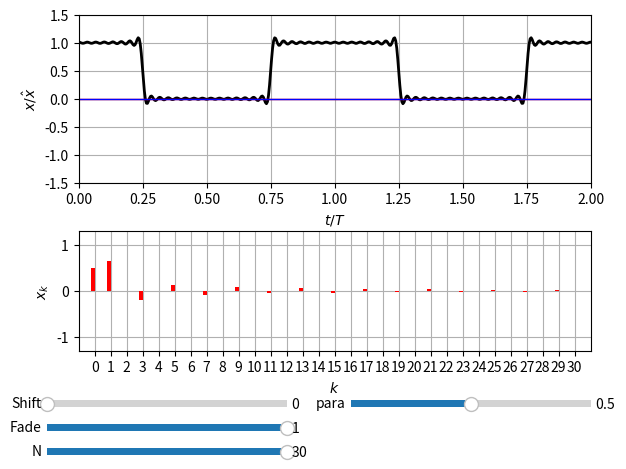

Here is the Python script that generated this plot:
import matplotlib.pyplot as plt
import numpy as np
#import math
from matplotlib.widgets import Button, Slider


# The parametrized function to be plotted
def fun(t, amplitude, frequency):
    return amplitude * np.sin(2 * np.pi * frequency * t)


f = 1;
#t = np.arange(0, 1, 0.005);
t = np.linspace(0.00, 2.0, 500)

fading = np.linspace(0.00, 1.0, 10)

N = 30;

k = np.arange(0, N+1)


#Rechteckfunktion
def rect(k, A=1):
    ak = 0*k.astype(np.float64);
    bk = np.append(0, (A * 4/np.pi * ((k[1:]%2) == 1) * 1/k[1:]));    
    return ak,bk

#Rechteckpuls, Tastgrad d
def pulse(k, d=0.5, A=1):
    ak = 2*d*np.sinc(k*d)
    ak[0]=d
    bk = 0*k.astype(np.float64);
    bk = A*bk
    return ak,bk

#Symmetrischer Rechteckpuls
def symmPulse(k, alpha=30, A=1):
    ak = 0*k.astype(np.float64);
    alpha = alpha * np.pi /180 
    bk = np.append(0, (A * 4/np.pi * np.cos(k[1:]*alpha) * ((k[1:]%2) == 1) * 1/k[1:]));
    return ak,bk


#Betrag
#ck = np.sqrt(np.square(ak) + np.square(bk))


fig, (ax_x, ax_bar) = plt.subplots(2, 1)

line_fade, = ax_x.plot(t, 0*t ,'k-', linewidth=2);
line_cos, = ax_x.plot(t, 0*t ,'r-', linewidth=1);
line_sin, = ax_x.plot(t, 0*t ,'b-', linewidth=1);
ax_x.set_axisbelow(True)
ax_x.grid(1)
ax_x.set_xlim(0, 2)
ax_x.set_ylim(-1.5, 1.5)
ax_x.set_xlabel("$t  /  T$")
ax_x.set_ylabel("$x  /  \hat{x}$")
ax_x.set_position([0.125,0.6,0.8,0.35])


bar_coeff_cos =  ax_bar.bar(k-0.1, k*0, 0.2, color='red'); 
bar_coeff_sin = ax_bar.bar(k+0.1, k*0, 0.2, color='blue'); 
#bar_coeff_abs = ax_bar.bar(k, k*0, 0.2, color='black'); 
ax_bar.set_axisbelow(True)
ax_bar.grid(1)


ax_bar.set_xlim(-1, N+1)
#ax_bar.set_ylim(0, 1.3)
ax_bar.set_ylim(-1.3, 1.3)

ax_bar.set_xticks(k)

ax_bar.set_xlabel("$k$")
ax_bar.set_ylabel("$x_k$")
ax_bar.set_position([0.125,0.25,0.8,0.25])

#Sliders
#see: https://matplotlib.org/stable/gallery/widgets/index.html
axharmonic = fig.add_axes([0.075, 0.025, 0.375, 0.03])
harmonic_slider = Slider(
    ax=axharmonic,
    label='N',
    valmin=0,
    valmax=N,
    valinit=N,
    valstep=1,
)

axfade = fig.add_axes([0.075, 0.075, 0.375, 0.03])
fade_slider = Slider(
    ax=axfade,
    label='Fade',
    valmin=0,
    valmax=1,
    valinit=1,
)

axshift = fig.add_axes([0.075, 0.125, 0.375, 0.03])
shift_slider = Slider(
    ax=axshift,
    label='Shift',
    valmin=0,
    valmax=360,
    valinit=0,
)

axpara = fig.add_axes([0.55, 0.125, 0.375, 0.03])
para_slider = Slider(
    ax=axpara,
    label='para',
    valmin=0,
    valmax=1,
    valinit=0.5,
)

# The function to be called anytime a slider's value changes
def update(val):
    kpl = int(harmonic_slider.val)
    fade = fade_slider.val
    alpha_shift = 2*np.pi*k*shift_slider.val/360
    para = para_slider.val
    
    #select signal    
    #ak,bk = symmPulse(k,90*para)
    ak,bk = pulse(k,1*para)
    
    #fade, kpl = math.modf(harmonic_slider.val)#
    #kpl = int(kpl) +1
    #if(kpl == N):
    #    kpl = N-1
    #    fade = 1
        
    ak_shift =  np.cos(alpha_shift) * ak - np.sin(alpha_shift) * bk    
    bk_shift =  np.sin(alpha_shift) * ak + np.cos(alpha_shift) * bk

    [mt, mk] = np.meshgrid(t,k);
    [mt, mak] = np.meshgrid(t,ak_shift);
    [mt, mbk] = np.meshgrid(t,bk_shift);

    x_cos = mak * np.cos(2*np.pi*mk*f*mt)
    x_sin = mbk * np.sin(2*np.pi*mk*f*mt)
    x = mak * np.cos(2*np.pi*mk*f*mt) + mbk * np.sin(2*np.pi*mk*f*mt)
    y = np.cumsum(x, axis=0);
    
    if (kpl >= 1):
        line_fade.set_ydata( (y[kpl-1, :])*(1-fade) + (y[kpl, : ])*fade   );
    else :
        line_fade.set_ydata( (y[kpl, : ])*fade   );
    line_cos.set_ydata( (x_cos[kpl, : ])*fade   );
    line_sin.set_ydata( (x_sin[kpl, : ])*fade   );
    
    
    bk_fade = np.append(bk_shift[0:kpl], bk_shift[kpl]*fade);
    bk_fade = np.append(bk_fade, bk_shift[kpl+1:] * 0);
    
    ak_fade = np.append(ak_shift[0:kpl], ak_shift[kpl]*fade);
    ak_fade = np.append(ak_fade, ak_shift[kpl+1:] * 0);
    
    #ck_fade = np.append(ck[0:kpl], ck[kpl]*fade);
    #ck_fade = np.append(ck_fade, ck[kpl+1:] * 0);
    
    
    for rect,h in zip(bar_coeff_cos,ak_fade):
        rect.set_height(h)
    
    for rect,h in zip(bar_coeff_sin,bk_fade):
        rect.set_height(h)
 
    fig.canvas.draw_idle()


def reset(event):
    harmonic_slider.reset()
#    amp_slider.reset()

# Create a `matplotlib.widgets.Button` to reset the sliders to initial values.
#resetax = fig.add_axes([0.8, 0.025, 0.1, 0.04])
#button = Button(resetax, 'Reset', hovercolor='0.975')

# register the update function with each slider
harmonic_slider.on_changed(update)
shift_slider.on_changed(update)
fade_slider.on_changed(update)
para_slider.on_changed(update)
#button.on_clicked(reset)

update(0)


plt.show()
